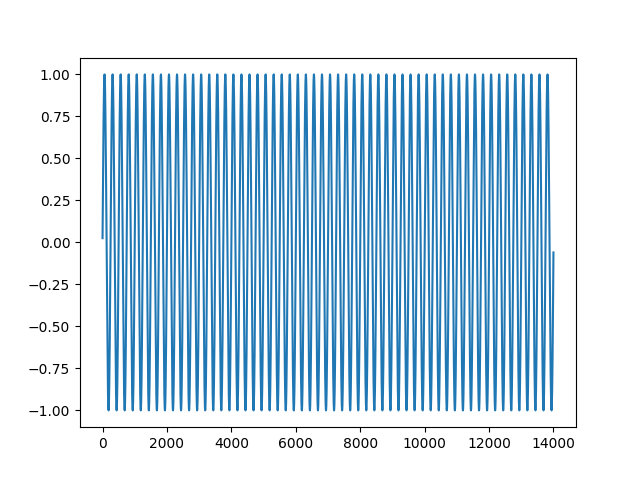

The data file committed next to this chart (first rows):
0, 0
0.02513, 1
0.05024, 2
0.07533, 3
0.1004, 4
0.1253, 5
0.1502, 6
0.175, 7
0.1997, 8
0.2243, 9
0.2487, 10
0.273, 11
0.297, 12
0.3209, 13
0.3446, 14
0.3681, 15
0.3914, 16
0.4144, 17
0.4371, 18
0.4596, 19
0.4818, 20
0.5036, 21
0.5252, 22
0.5464, 23
0.5673, 24
0.5878, 25
0.6079, 26
0.6277, 27
0.6471, 28
0.666, 29
0.6845, 30
0.7026, 31
0.7203, 32
0.7375, 33
0.7543, 34
0.7705, 35
0.7863, 36
0.8016, 37
0.8163, 38
0.8306, 39
0.8443, 40
0.8575, 41
0.8702, 42
0.8823, 43
0.8938, 44
0.9048, 45
0.9152, 46
0.9251, 47
0.9343, 48
0.943, 49
0.9511, 50
0.9585, 51
0.9654, 52
0.9716, 53
0.9773, 54
0.9823, 55
0.9867, 56
0.9905, 57
0.9936, 58
0.9961, 59
0.998, 60
... 13,939 more rows
